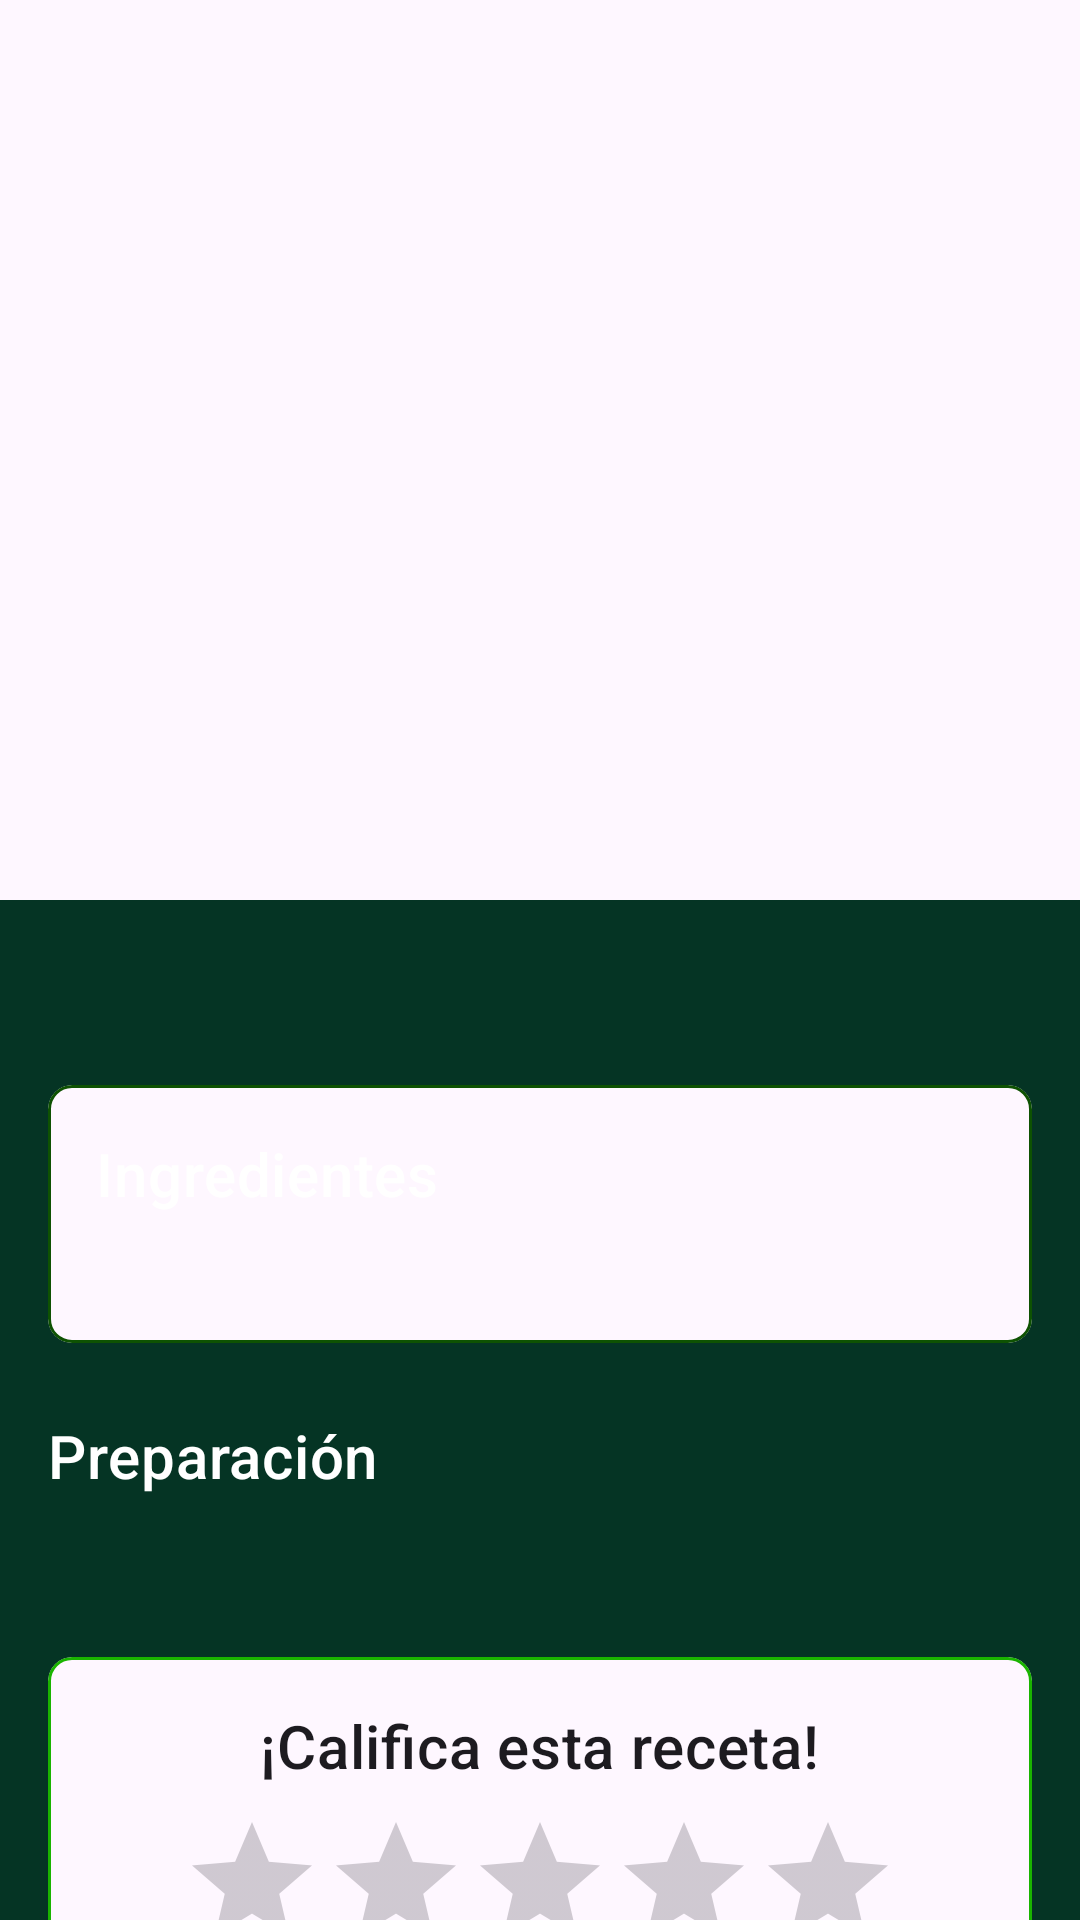

Reconstruct the res/layout file that produces this screen, plus the resources it refers to.
<!-- AndroidManifest.xml: application theme Theme.InicioActivity -->
<!-- res/layout/activity_detalle_receta.xml -->
<?xml version="1.0" encoding="utf-8"?>
<androidx.coordinatorlayout.widget.CoordinatorLayout
    xmlns:android="http://schemas.android.com/apk/res/android"
    xmlns:app="http://schemas.android.com/apk/res-auto"
    xmlns:tools="http://schemas.android.com/tools"
    android:layout_width="match_parent"
    android:layout_height="match_parent"
    tools:context=".DetalleRecetaActivity"
    android:background="@color/verde_oscuro_input">


    
    <com.google.android.material.appbar.AppBarLayout
        android:id="@+id/app_bar_layout"
        android:layout_width="match_parent"
        android:layout_height="300dp"
        android:theme="@style/ThemeOverlay.AppCompat.Dark.ActionBar">
        <com.google.android.material.appbar.CollapsingToolbarLayout
            android:id="@+id/collapsing_toolbar"
            android:layout_width="match_parent"
            android:layout_height="match_parent"
            app:contentScrim="@color/verde_oscuro"
            app:layout_scrollFlags="scroll|exitUntilCollapsed|snap">

            <ImageView
                android:id="@+id/ivDetalleImagen"
                android:layout_width="match_parent"
                android:layout_height="match_parent"
                android:scaleType="centerCrop"
                app:layout_collapseMode="parallax"
                tools:src="@drawable/chorizo_a_la_pomarola" />

            <androidx.appcompat.widget.Toolbar
                android:id="@+id/detalle_toolbar"
                android:layout_width="match_parent"
                android:layout_height="?attr/actionBarSize"
                app:layout_collapseMode="pin"
                app:popupTheme="@style/ThemeOverlay.AppCompat.Light" />

        </com.google.android.material.appbar.CollapsingToolbarLayout>
    </com.google.android.material.appbar.AppBarLayout>

    
    <androidx.core.widget.NestedScrollView
        android:layout_width="match_parent"
        android:layout_height="match_parent"
        app:layout_behavior="@string/appbar_scrolling_view_behavior">

        <LinearLayout
            android:layout_width="match_parent"
            android:layout_height="wrap_content"
            android:orientation="vertical"
            android:padding="16dp">

            
            <TextView
                android:id="@+id/tvDetalleDescripcion"
                android:layout_width="wrap_content"
                android:layout_height="wrap_content"
                android:textAppearance="?attr/textAppearanceBody1"
                android:textColor="@color/white"
                tools:text="Un guiso que contiene chorizo y un rico tuco, perfecto para un día frío y para disfrutar en familia." />

            
            <com.google.android.material.card.MaterialCardView
                android:layout_width="match_parent"
                android:layout_height="wrap_content"
                android:background="#0E5202"
                android:layout_marginTop="24dp"
                app:cardCornerRadius="8dp"
                app:strokeColor="#0E5202"
                app:strokeWidth="1dp">

                <LinearLayout
                    android:layout_width="match_parent"
                    android:layout_height="wrap_content"
                    android:orientation="vertical"
                    android:padding="16dp">

                    <TextView
                        android:layout_width="wrap_content"
                        android:layout_height="wrap_content"
                        android:text="Ingredientes"
                        android:textColor="@color/white"
                        android:textAppearance="?attr/textAppearanceHeadline6" />

                    <TextView
                        android:id="@+id/tvDetalleIngredientes"
                        android:layout_width="match_parent"
                        android:layout_height="wrap_content"
                        android:layout_marginTop="8dp"
                        android:lineSpacingExtra="4dp"
                        android:textColor="@color/white"
                        android:textAppearance="?attr/textAppearanceBody2"
                        tools:text="• 1.5 kg de Peceto\n• 2 vasos de Vino blanco\n• 1 lata de Atún" />
                </LinearLayout>
            </com.google.android.material.card.MaterialCardView>

            
            <TextView
                android:layout_width="wrap_content"
                android:layout_height="wrap_content"
                android:layout_marginTop="24dp"
                android:textColor="@color/white"
                android:text="Preparación"
                android:textAppearance="?attr/textAppearanceHeadline6" />

            <TextView
                android:id="@+id/tvDetallePasos"
                android:layout_width="match_parent"
                android:layout_height="wrap_content"
                android:layout_marginTop="8dp"
                android:lineSpacingExtra="6dp"
                android:textColor="@color/white"
                android:textAppearance="?attr/textAppearanceBody1"
                tools:text="1. Marinar el peceto en vino blanco toda la noche.\n\n2. Atar el peceto para que conserve su forma. Hervirlo en caldo por 1 hora.\n\n3. Dejar enfriar la carne dentro de su propio caldo." />

            
            <com.google.android.material.card.MaterialCardView
                android:layout_width="match_parent"
                android:layout_height="wrap_content"
                android:layout_marginTop="24dp"
                app:cardCornerRadius="8dp"
                android:background="#1AB400"
                app:strokeColor="#1AB400"
                app:strokeWidth="1dp">

                <LinearLayout
                    android:layout_width="match_parent"
                    android:layout_height="wrap_content"
                    android:gravity="center_horizontal"
                    android:orientation="vertical"
                    android:padding="16dp">

                    <TextView
                        android:layout_width="wrap_content"
                        android:layout_height="wrap_content"
                        android:text="¡Califica esta receta!"
                        android:textAppearance="?attr/textAppearanceHeadline6" />

                    <RatingBar
                        android:id="@+id/rating_bar"
                        android:layout_width="wrap_content"
                        android:layout_height="wrap_content"
                        android:layout_marginTop="8dp"
                        android:numStars="5"
                        android:stepSize="1.0"
                        android:theme="@style/RatingBar" />

                    <Button
                        android:id="@+id/btn_guardar_calificacion"
                        android:layout_width="wrap_content"
                        android:layout_height="wrap_content"
                        android:layout_marginTop="16dp"
                        android:text="Guardar Calificación" />

                </LinearLayout>
            </com.google.android.material.card.MaterialCardView>

        </LinearLayout>
    </androidx.core.widget.NestedScrollView>
    <View
        android:id="@+id/status_bar_view_detalle"
        android:layout_width="match_parent"
        android:layout_height="0dp"
        android:background="@android:color/black" />
</androidx.coordinatorlayout.widget.CoordinatorLayout>
<!-- resources referenced by this layout -->
<resources>
  <color name="verde_oscuro">#053E2B</color>
  <color name="verde_oscuro_input">#053424</color>
  <color name="white">#FFFFFF</color>
  <!-- drawable chorizo_a_la_pomarola: jpg bitmap (drawable, 11119 bytes) -->
  <style name="Theme.InicioActivity" parent="Base.Theme.InicioActivity" />
  <style name="Base.Theme.InicioActivity" parent="Theme.Material3.DayNight.NoActionBar">
          
      </style>
</resources>
